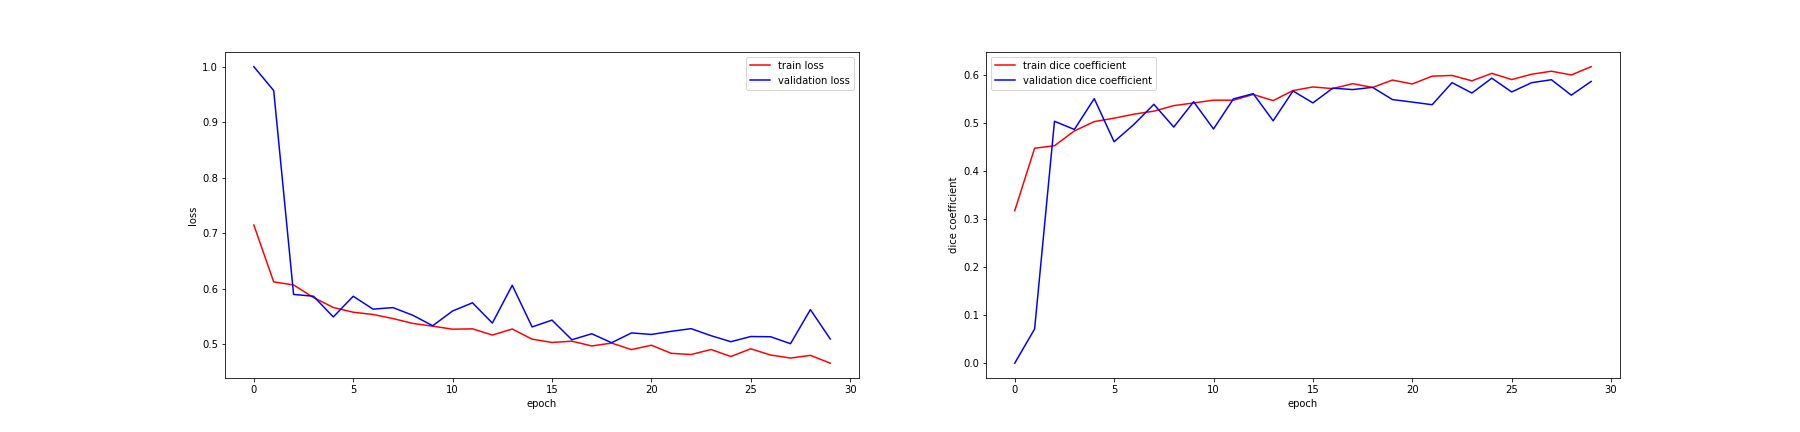

The data file committed next to this chart (first rows):
, loss, dice_coef, val_loss, val_dice_coef
0, 0.7145, 0.3179, 0.9998, 0.0003204
1, 0.612, 0.4479, 0.9568, 0.07159
2, 0.6065, 0.4531, 0.5894, 0.504
3, 0.5838, 0.484, 0.5861, 0.487
4, 0.5659, 0.5034, 0.5488, 0.5512
5, 0.5574, 0.5105, 0.5861, 0.4615
6, 0.5533, 0.5189, 0.5629, 0.4977
7, 0.5459, 0.5252, 0.5656, 0.5394
8, 0.5371, 0.5367, 0.5518, 0.492
9, 0.5322, 0.5422, 0.533, 0.5448
10, 0.5267, 0.548, 0.5596, 0.488
11, 0.5274, 0.5479, 0.5743, 0.5507
12, 0.5162, 0.5599, 0.5378, 0.5615
13, 0.527, 0.5471, 0.6059, 0.5051
14, 0.5088, 0.5681, 0.5308, 0.5671
15, 0.5028, 0.5755, 0.5431, 0.5423
16, 0.5051, 0.5721, 0.5077, 0.5731
17, 0.4965, 0.5825, 0.5185, 0.57
18, 0.5017, 0.5745, 0.5023, 0.5747
19, 0.49, 0.5899, 0.52, 0.5493
20, 0.4979, 0.5818, 0.5173, 0.544
21, 0.4833, 0.598, 0.5229, 0.5386
22, 0.4811, 0.5995, 0.5277, 0.5845
23, 0.4901, 0.5883, 0.515, 0.5629
24, 0.4775, 0.6039, 0.5042, 0.5938
25, 0.4914, 0.5909, 0.5135, 0.5651
26, 0.4802, 0.602, 0.5131, 0.5844
27, 0.4747, 0.6083, 0.5006, 0.5906
28, 0.4796, 0.6005, 0.562, 0.5584
29, 0.4655, 0.6178, 0.509, 0.5871
